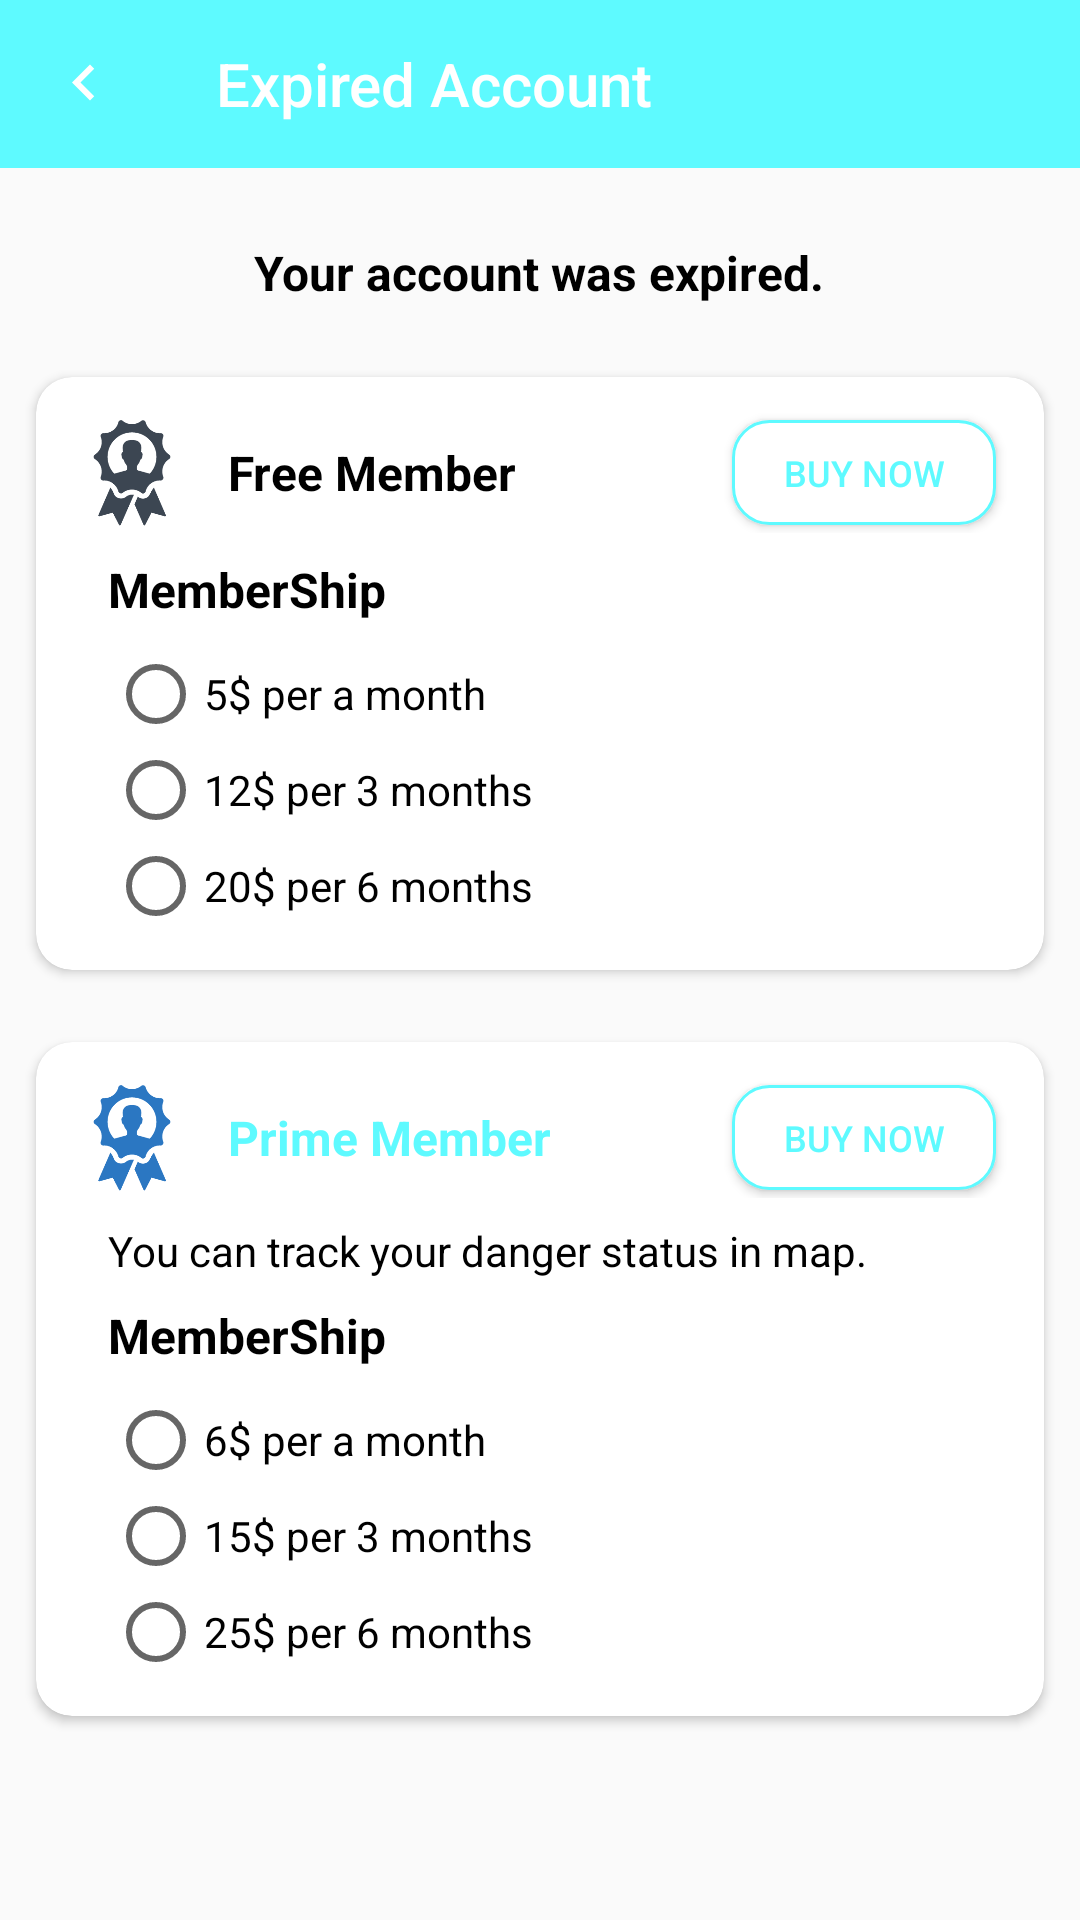

This screen was rendered from an Android layout file. Write that file and the resources it references.
<!-- AndroidManifest.xml: application theme AppTheme -->
<!-- res/layout/activity_expire.xml -->
<?xml version="1.0" encoding="utf-8"?>
<LinearLayout xmlns:android="http://schemas.android.com/apk/res/android"
    xmlns:app="http://schemas.android.com/apk/res-auto"
    xmlns:tools="http://schemas.android.com/tools"
    android:id="@+id/contain"
    android:layout_width="match_parent"
    android:layout_height="match_parent"
    android:gravity="center_horizontal"
    android:orientation="vertical"
    tools:context=".activity.ExpireActivity">

    <androidx.appcompat.widget.Toolbar
        android:id="@+id/toolbar"
        android:layout_width="match_parent"
        android:layout_height="?attr/actionBarSize"
        android:background="@color/colorPrimary"
        app:title="@string/expire_title"
        app:titleTextColor="@color/white"
        app:navigationIcon="@drawable/ic_arrow_left" />

    <TextView
        android:layout_marginTop="24dp"
        style="@style/lbl.black"
        android:text="@string/expire_detail"
        android:textSize="16sp"
        android:textStyle="bold"/>

    <androidx.cardview.widget.CardView
        android:layout_marginTop="24dp"
        android:layout_marginStart="12dp"
        android:layout_marginEnd="12dp"
        app:cardCornerRadius="12dp"
        android:layout_width="match_parent"
        android:layout_height="wrap_content">

        <LinearLayout
            android:layout_width="match_parent"
            android:layout_height="wrap_content"
            android:padding="12dp"
            android:orientation="vertical" >

            <LinearLayout
                android:layout_width="match_parent"
                android:layout_height="wrap_content"
                android:gravity="center_vertical">

                <ImageView
                    android:layout_width="40dp"
                    android:layout_height="40dp"
                    android:src="@drawable/ic_free_user" />

                <TextView
                    android:layout_marginStart="12dp"
                    style="@style/lbl.black"
                    android:text="@string/expire_free_member"
                    android:textSize="16sp"
                    android:textStyle="bold"/>

                <View
                    android:layout_width="0dp"
                    android:layout_height="match_parent"
                    android:layout_weight="1" />

                <Button
                    android:id="@+id/btn_free"
                    android:layout_marginEnd="4dp"
                    android:layout_width="wrap_content"
                    android:layout_height="35dp"
                    android:background="@drawable/back_btn_invite"
                    android:text="@string/buy_now"
                    android:textSize="12dp"
                    android:textColor="@color/colorPrimary"/>
            </LinearLayout>

            <TextView
                android:layout_marginTop="8dp"
                android:layout_marginStart="12dp"
                style="@style/lbl.black"
                android:text="@string/membership"
                android:textSize="16sp"
                android:textStyle="bold"/>

            <RadioGroup
                android:id="@+id/rdg_free"
                android:layout_marginTop="8dp"
                android:layout_marginStart="12dp"
                android:layout_marginEnd="12dp"
                android:layout_width="wrap_content"
                android:layout_height="wrap_content" >

                <RadioButton
                    android:id="@+id/rdb_free_one"
                    android:layout_width="wrap_content"
                    android:layout_height="wrap_content"
                    android:text="5$ per a month" />

                <RadioButton
                    android:id="@+id/rdb_free_three"
                    android:layout_width="wrap_content"
                    android:layout_height="wrap_content"
                    android:text="12$ per 3 months" />

                <RadioButton
                    android:id="@+id/rdb_free_six"
                    android:layout_width="wrap_content"
                    android:layout_height="wrap_content"
                    android:text="20$ per 6 months" />
            </RadioGroup>
        </LinearLayout>
    </androidx.cardview.widget.CardView>

    <androidx.cardview.widget.CardView
        android:layout_marginTop="24dp"
        android:layout_marginStart="12dp"
        android:layout_marginEnd="12dp"
        app:cardCornerRadius="12dp"
        android:layout_width="match_parent"
        android:layout_height="wrap_content">

        <LinearLayout
            android:layout_width="match_parent"
            android:layout_height="wrap_content"
            android:padding="12dp"
            android:orientation="vertical" >

            <LinearLayout
                android:layout_width="match_parent"
                android:layout_height="wrap_content"
                android:gravity="center_vertical">

                <ImageView
                    android:layout_width="40dp"
                    android:layout_height="40dp"
                    android:src="@drawable/ic_prime_user" />

                <TextView
                    android:layout_marginStart="12dp"
                    style="@style/lbl"
                    android:text="@string/expire_prime_member"
                    android:textColor="@color/colorPrimary"
                    android:textSize="16sp"
                    android:textStyle="bold"/>

                <View
                    android:layout_width="0dp"
                    android:layout_height="match_parent"
                    android:layout_weight="1" />

                <Button
                    android:id="@+id/btn_prime"
                    android:layout_marginEnd="4dp"
                    android:layout_width="wrap_content"
                    android:layout_height="35dp"
                    android:background="@drawable/back_btn_invite"
                    android:text="@string/buy_now"
                    android:textSize="12dp"
                    android:textColor="@color/colorPrimary"/>
            </LinearLayout>

            <TextView
                android:layout_marginTop="8dp"
                android:layout_marginStart="12dp"
                style="@style/lbl.black"
                android:text="You can track your danger status in map."
                android:textSize="14sp"/>

            <TextView
                android:layout_marginTop="8dp"
                android:layout_marginStart="12dp"
                style="@style/lbl.black"
                android:text="@string/membership"
                android:textSize="16sp"
                android:textStyle="bold"/>

            <RadioGroup
                android:id="@+id/rdg_prime"
                android:layout_marginTop="8dp"
                android:layout_marginStart="12dp"
                android:layout_marginEnd="12dp"
                android:layout_width="wrap_content"
                android:layout_height="wrap_content" >

                <RadioButton
                    android:id="@+id/rdb_prime_one"
                    android:layout_width="wrap_content"
                    android:layout_height="wrap_content"
                    android:text="6$ per a month" />

                <RadioButton
                    android:id="@+id/rdb_prime_three"
                    android:layout_width="wrap_content"
                    android:layout_height="wrap_content"
                    android:text="15$ per 3 months" />

                <RadioButton
                    android:id="@+id/rdb_prime_six"
                    android:layout_width="wrap_content"
                    android:layout_height="wrap_content"
                    android:text="25$ per 6 months" />
            </RadioGroup>
        </LinearLayout>
    </androidx.cardview.widget.CardView>

</LinearLayout>
<!-- resources referenced by this layout -->
<resources>
  <color name="colorPrimary">#5EFAFF</color>
  <color name="white">#ffffff</color>
  <!-- drawable back_btn_invite (drawable) -->
  <?xml version="1.0" encoding="UTF-8"?>
  <shape xmlns:android="http://schemas.android.com/apk/res/android" android:shape="rectangle" >
  
      <solid android:color="@color/white" />
      <stroke android:color="@color/colorPrimaryDark" android:width="1dp" />
      <corners android:radius="12dp" />
  
  </shape>
  <!-- drawable ic_arrow_left (drawable) -->
  <?xml version="1.0" encoding="UTF-8" standalone="no"?>
  <vector xmlns:android="http://schemas.android.com/apk/res/android" android:height="24dp" android:viewportHeight="24.0" android:viewportWidth="24.0" android:width="24dp">
      <path android:fillColor="@color/white" android:pathData="M15.41,16.09l-4.58,-4.59 4.58,-4.59L14,5.5l-6,6 6,6z"/>
  </vector>
  <!-- drawable ic_free_user: png bitmap (drawable, 11471 bytes) -->
  <!-- drawable ic_prime_user: png bitmap (drawable, 11469 bytes) -->
  <string name="buy_now">Buy now</string>
  <string name="expire_detail">Your account was expired.</string>
  <string name="expire_free_member">Free Member</string>
  <string name="expire_prime_member">Prime Member</string>
  <string name="expire_title">Expired Account</string>
  <string name="membership">MemberShip</string>
  <style name="lbl">
          <item name="android:layout_width">wrap_content</item>
          <item name="android:layout_height">wrap_content</item>
      </style>
  <style name="lbl.black">
          <item name="android:textColor">@color/black</item>
      </style>
  <style name="AppTheme" parent="Theme.AppCompat.Light.NoActionBar">
          
          <item name="colorPrimary">@color/colorPrimary</item>
          <item name="colorPrimaryDark">@color/colorPrimaryDark</item>
          <item name="colorAccent">@color/colorAccent</item>
  
          <item name="android:statusBarColor">@color/colorPrimaryDark</item>
          <item name="android:windowLightStatusBar">true</item>
          <item name="android:windowDisablePreview">true</item>
      </style>
  <color name="colorPrimaryDark">#5EFAFF</color>
  <color name="colorAccent">#5EFAFF</color>
  <!-- not gathered from this repository: default colours our renderer supplied (Android Studio template values) -->
  <color name="black">#FF000000</color>
</resources>
